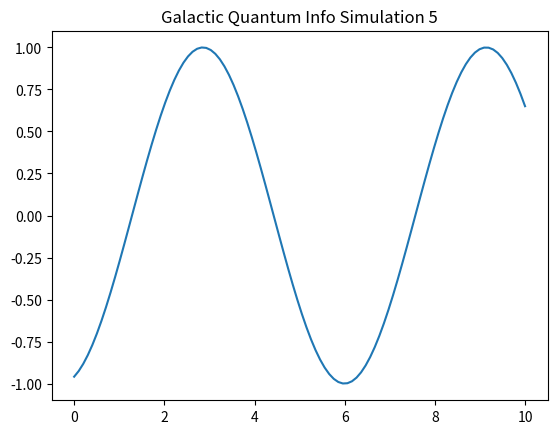

Generate this figure with matplotlib:
import numpy as np
import matplotlib.pyplot as plt

def run_sim_5():
    x = np.linspace(0, 10, 100)
    y = np.sin(x + 5)
    plt.plot(x, y)
    plt.title("Galactic Quantum Info Simulation 5")
    plt.savefig("sim_5.png")

if __name__ == "__main__":
    run_sim_5()
